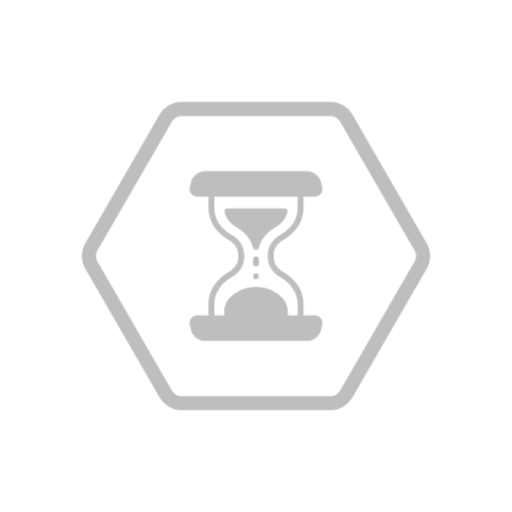
t = 0.00 s
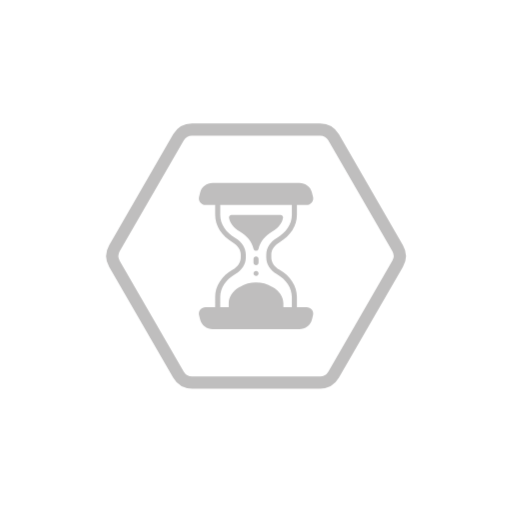
t = 0.20 s
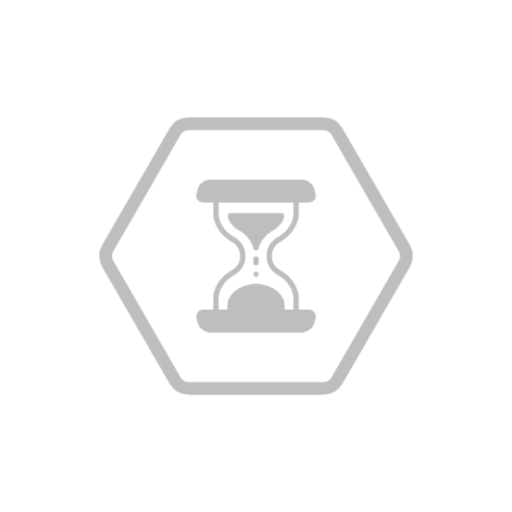
t = 0.55 s
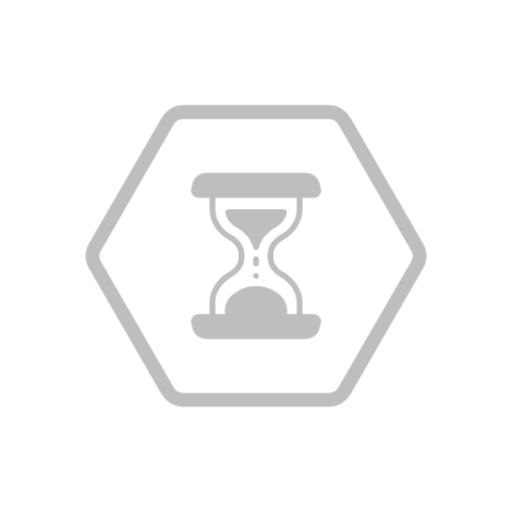
t = 0.72 s
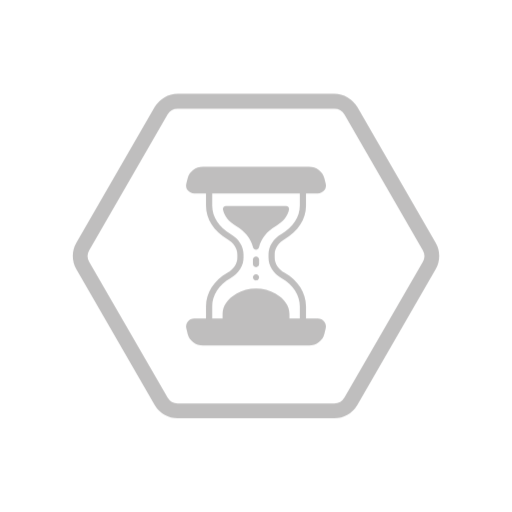
t = 1.07 s
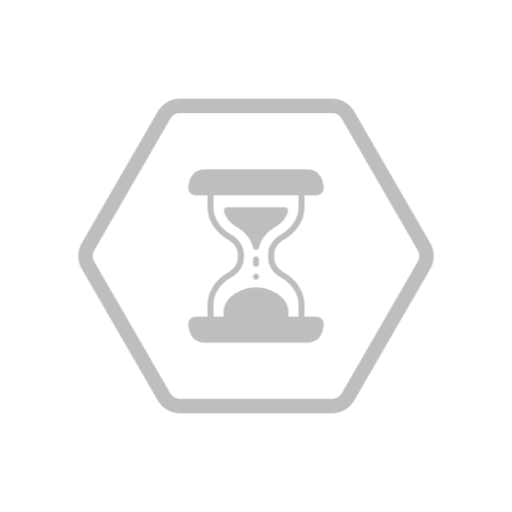
t = 1.25 s

The animated SVG that drew these frames (rendered in a browser with its animation timeline set to each time). Animation: 2 CSS @keyframes rules; one cycle of 1.60 s, repeats indefinitely.

<svg class="ldi-ys5chf" width="128px"  height="128px"  xmlns="http://www.w3.org/2000/svg" xmlns:xlink="http://www.w3.org/1999/xlink" viewBox="0 0 100 100" preserveAspectRatio="xMidYMid" style="background: none;"><!--?xml version="1.0" encoding="utf-8"?--><!--Generator: Adobe Illustrator 21.0.0, SVG Export Plug-In . SVG Version: 6.00 Build 0)--><svg version="1.1" id="圖層_1" xmlns="http://www.w3.org/2000/svg" xmlns:xlink="http://www.w3.org/1999/xlink" x="0px" y="0px" viewBox="0 0 100 100" style="transform-origin: 50px 50px 0px;" xml:space="preserve"><g style="transform-origin: 50px 50px 0px;"><g style="transform-origin: 50px 50px 0px; transform: scale(0.79);"><g class="ld ld-breath" style="transform-origin: 50px 50px 0px; animation-duration: 1.4s; animation-delay: 0.195856s; animation-direction: reverse;"><g><style type="text/css" style="transform-origin: 50px 50px 0px;">.st0{fill:#333333;} .st1{fill:#FFFFFF;stroke:#333333;stroke-width:3.5;stroke-miterlimit:10;} .st2{fill:#F5E6C8;stroke:#333333;stroke-width:3.5;stroke-linejoin:round;stroke-miterlimit:10;} .st3{fill:#E0E0E0;stroke:#333333;stroke-width:3.5;stroke-miterlimit:10;} .st4{fill:#F5E169;stroke:#333333;stroke-width:3.5;stroke-miterlimit:10;} .st5{opacity:0.2;stroke:#000000;stroke-width:3.5;stroke-linecap:round;stroke-linejoin:round;stroke-miterlimit:10;} .st6{fill:#F5E6C8;stroke:#333333;stroke-width:3.5;stroke-miterlimit:10;} .st7{fill:#F5E6C8;stroke:#FFFFFF;stroke-width:3.5;stroke-linecap:round;stroke-miterlimit:10;} .st8{fill:#F8B26A;stroke:#333333;stroke-width:3.5;stroke-linecap:round;stroke-miterlimit:10;} .st9{fill:none;stroke:#FFFFFF;stroke-width:3.5;stroke-linecap:round;stroke-miterlimit:10;} .st10{fill:none;stroke:#333333;stroke-width:3.5;stroke-linecap:round;stroke-linejoin:round;stroke-miterlimit:10;} .st11{fill:#E15B64;stroke:#333333;stroke-width:3.1815;stroke-miterlimit:10;} .st12{fill:#F47E60;stroke:#333333;stroke-width:3.5;stroke-miterlimit:10;} .st13{fill:none;stroke:#333333;stroke-width:3.5;stroke-linecap:round;stroke-linejoin:round;} .st14{fill:none;stroke:#849B87;stroke-width:3.5;stroke-miterlimit:10;} .st15{fill:none;stroke:#E15B64;stroke-width:3.5;stroke-miterlimit:10;} .st16{fill:none;stroke:#E15B64;stroke-width:3.726;stroke-miterlimit:10;} .st17{fill:#849B87;} .st18{fill:#666666;} .st19{fill:#F47E60;} .st20{fill:#C33737;} .st21{fill:none;stroke:#333333;stroke-width:3.5;stroke-linecap:round;stroke-miterlimit:10;} .st22{fill:#F5E6C8;stroke:#333333;stroke-width:3.1815;stroke-miterlimit:10;} .st23{fill:#E15B64;stroke:#333333;stroke-width:3.1644;stroke-miterlimit:10;} .st24{fill:#77A4BD;} .st25{fill:#FFFFFF;} .st26{fill:#F5E6C8;stroke:#333333;stroke-width:3.3063;stroke-miterlimit:10;} .st27{fill:none;} .st28{fill:none;stroke:#333333;stroke-width:3.0621;stroke-linecap:round;stroke-linejoin:round;} .st29{fill:none;stroke:#333333;stroke-width:3.5;stroke-miterlimit:10;} .st30{fill:#F8B26A;stroke:#333333;stroke-width:3.5;stroke-miterlimit:10;} .st31{fill:#F47E60;stroke:#333333;stroke-width:3.5;stroke-linejoin:round;stroke-miterlimit:10;} .st32{fill:#E15B64;} .st33{opacity:0.2;} .st34{fill:#F5E6C8;stroke:#333333;stroke-width:3.1644;stroke-miterlimit:10;} .st35{fill:#849B87;stroke:#333333;stroke-width:3.5;stroke-miterlimit:10;} .st36{fill:#66503A;stroke:#333333;stroke-width:3.5;stroke-miterlimit:10;} .st37{fill:#F8B26A;} .st38{fill:#FFFFFF;stroke:#E0E0E0;stroke-width:3.5;stroke-linecap:round;stroke-miterlimit:10;} .st39{fill:none;stroke:#E0E0E0;stroke-width:3.5;stroke-linecap:round;stroke-miterlimit:10;} .st40{fill:none;stroke:#333333;stroke-width:3.5;stroke-linecap:round;stroke-linejoin:round;stroke-dasharray:9.0185,9.0185;} .st41{fill:none;stroke:#849B87;stroke-width:3.5;stroke-linecap:round;stroke-linejoin:round;stroke-miterlimit:10;} .st42{fill:#FFFFFF;stroke:#F47E60;stroke-width:3.5;stroke-miterlimit:10;} .st43{fill:none;stroke:#F47E60;stroke-width:3.5;stroke-linecap:round;stroke-miterlimit:10;} .st44{fill:none;stroke:#C33737;stroke-width:3.5;stroke-linecap:round;stroke-linejoin:round;stroke-miterlimit:10;} .st45{fill:#FFFFFF;stroke:#333333;stroke-width:3.5;stroke-linecap:round;stroke-linejoin:round;stroke-miterlimit:10;} .st46{fill:#333333;stroke:#333333;stroke-width:3.5;stroke-linecap:round;stroke-linejoin:round;stroke-miterlimit:10;} .st47{fill:#E0E0E0;} .st48{fill:none;stroke:#C33737;stroke-width:3.5;stroke-linecap:round;stroke-linejoin:round;} .st49{fill:none;stroke:#FFFFFF;stroke-width:3.5;stroke-linecap:round;stroke-linejoin:round;} .st50{fill:none;stroke:#FFFFFF;stroke-width:3.5;stroke-linecap:round;stroke-linejoin:round;stroke-dasharray:8.0279,8.0279;} .st51{fill:none;stroke:#FFFFFF;stroke-width:3.5;stroke-linecap:round;stroke-linejoin:round;stroke-miterlimit:10;} .st52{fill:none;stroke:#FFFFFF;stroke-width:3.5;stroke-miterlimit:10;}</style><g style="transform-origin: 50px 50px 0px;"><path class="st29" d="M68.401,13.627H31.599c-1.608,0-3.094,0.858-3.898,2.25L9.299,47.75c-0.804,1.393-0.804,3.108,0,4.501 l18.401,31.872c0.804,1.393,2.29,2.25,3.898,2.25h36.803c1.608,0,3.094-0.858,3.898-2.25L90.701,52.25 c0.804-1.393,0.804-3.108,0-4.501L72.299,15.877C71.495,14.485,70.009,13.627,68.401,13.627z" stroke="#bfbebe" style="stroke: rgb(191, 190, 190);"></path></g><g style="transform-origin: 50px 50px 0px;"><path class="st0" d="M64.485,64.683h-2.737v-2.89c0-3.13-1.88-6.067-5.029-7.856c-1.457-0.828-2.327-2.15-2.327-3.538v-0.797 c0-1.387,0.87-2.71,2.328-3.538c3.149-1.789,5.029-4.726,5.029-7.856v-2.89h2.737c0.62,0,1.19-0.273,1.562-0.75 c0.35-0.449,0.473-1.019,0.337-1.563l-0.324-1.299C65.663,30.113,64.182,29,62.457,29H37.542c-1.724,0-3.206,1.113-3.603,2.705 l-0.324,1.298c-0.136,0.546-0.013,1.116,0.337,1.564c0.372,0.477,0.942,0.75,1.562,0.75h2.737v2.89c0,3.13,1.88,6.067,5.029,7.856 c1.457,0.829,2.327,2.151,2.327,3.538v0.797c0,1.387-0.87,2.71-2.327,3.538c-3.149,1.79-5.029,4.727-5.029,7.856v2.89h-2.737 c-0.62,0-1.19,0.273-1.562,0.75c-0.35,0.448-0.473,1.018-0.337,1.564l0.324,1.298C34.337,69.887,35.818,71,37.542,71h24.915 c1.724,0,3.206-1.113,3.604-2.705l0.323-1.298c0.136-0.545,0.013-1.115-0.337-1.564C65.675,64.956,65.106,64.683,64.485,64.683z M60.292,64.683h-2.433v-1.048c0-1.872-1.152-3.6-3.161-4.742l-0.057-0.033c-2.863-1.654-6.42-1.653-9.286,0.003l-0.056,0.032 c-2.006,1.14-3.157,2.868-3.157,4.74v1.048h-2.433v-2.89c0-2.599,1.604-5.063,4.292-6.59c1.919-1.09,3.065-2.887,3.065-4.805v-0.797 c0-1.918-1.146-3.714-3.065-4.805c-2.687-1.527-4.292-3.99-4.292-6.59v-2.89h20.584v2.89c0,2.599-1.604,5.062-4.292,6.59 c-1.919,1.09-3.064,2.886-3.064,4.805v0.797c0,1.918,1.145,3.714,3.064,4.805c2.688,1.527,4.293,3.99,4.293,6.59V64.683z" fill="#bfbebe" style="fill: rgb(191, 190, 190);"></path></g><g style="transform-origin: 50px 50px 0px;"><path class="st0" d="M50,48.496c0.335,0,0.626-0.227,0.706-0.552c0.512-2.049,1.931-3.824,3.996-4.997 c1.669-0.949,2.756-2.321,3.062-3.863c0.042-0.214-0.013-0.434-0.152-0.603c-0.139-0.169-0.344-0.266-0.563-0.266h-14.1 c-0.219,0-0.424,0.097-0.563,0.266c-0.139,0.169-0.194,0.389-0.152,0.603c0.306,1.542,1.393,2.914,3.062,3.863 c2.065,1.174,3.484,2.948,3.996,4.997C49.374,48.268,49.665,48.496,50,48.496z" fill="#bfbebe" style="fill: rgb(191, 190, 190);"></path></g><g style="transform-origin: 50px 50px 0px;"><path class="st0" d="M50,52.615c0.401,0,0.728-0.327,0.728-0.728v-1.053c0-0.401-0.327-0.728-0.728-0.728 c-0.401,0-0.728,0.327-0.728,0.728v1.053C49.271,52.288,49.598,52.615,50,52.615z" fill="#bfbebe" style="fill: rgb(191, 190, 190);"></path></g><g style="transform-origin: 50px 50px 0px;"><path class="st0" d="M50.001,54.285c-0.2,0-0.388,0.073-0.516,0.2c-0.134,0.135-0.212,0.323-0.212,0.516s0.077,0.382,0.212,0.517 c0.168,0.167,0.398,0.242,0.663,0.199c0.044-0.013,0.091-0.026,0.137-0.043c0.032-0.017,0.079-0.04,0.127-0.069 c0.024-0.02,0.065-0.051,0.1-0.087c0.138-0.138,0.217-0.326,0.217-0.517s-0.08-0.378-0.217-0.516 C50.387,54.358,50.217,54.296,50.001,54.285z" fill="#bfbebe" style="fill: rgb(191, 190, 190);"></path></g><metadata xmlns:d="https://loading.io/stock/" style="transform-origin: 50px 50px 0px;">
<d:name style="transform-origin: 50px 50px 0px;">hourglass</d:name>
<d:tags style="transform-origin: 50px 50px 0px;">hourglass,sandglass,timer,countdown,elapse,flow,pass by,temporal,hexagon</d:tags>
<d:license style="transform-origin: 50px 50px 0px;">cc-by</d:license>
<d:slug style="transform-origin: 50px 50px 0px;">ys5chf</d:slug>
</metadata></g></g></g></g><style type="text/css" style="transform-origin: 50px 50px 0px;">path,ellipse,circle,rect,polygon,polyline,line { stroke-width: 0; }@keyframes ld-breath {
  0% {
    -webkit-transform: scale(0.86);
    transform: scale(0.86);
  }
  50% {
    -webkit-transform: scale(1.06);
    transform: scale(1.06);
  }
  100% {
    -webkit-transform: scale(0.86);
    transform: scale(0.86);
  }
}
@-webkit-keyframes ld-breath {
  0% {
    -webkit-transform: scale(0.86);
    transform: scale(0.86);
  }
  50% {
    -webkit-transform: scale(1.06);
    transform: scale(1.06);
  }
  100% {
    -webkit-transform: scale(0.86);
    transform: scale(0.86);
  }
}
.ld.ld-breath {
  -webkit-animation: ld-breath 1s infinite;
  animation: ld-breath 1s infinite;
}
</style></svg></svg>
